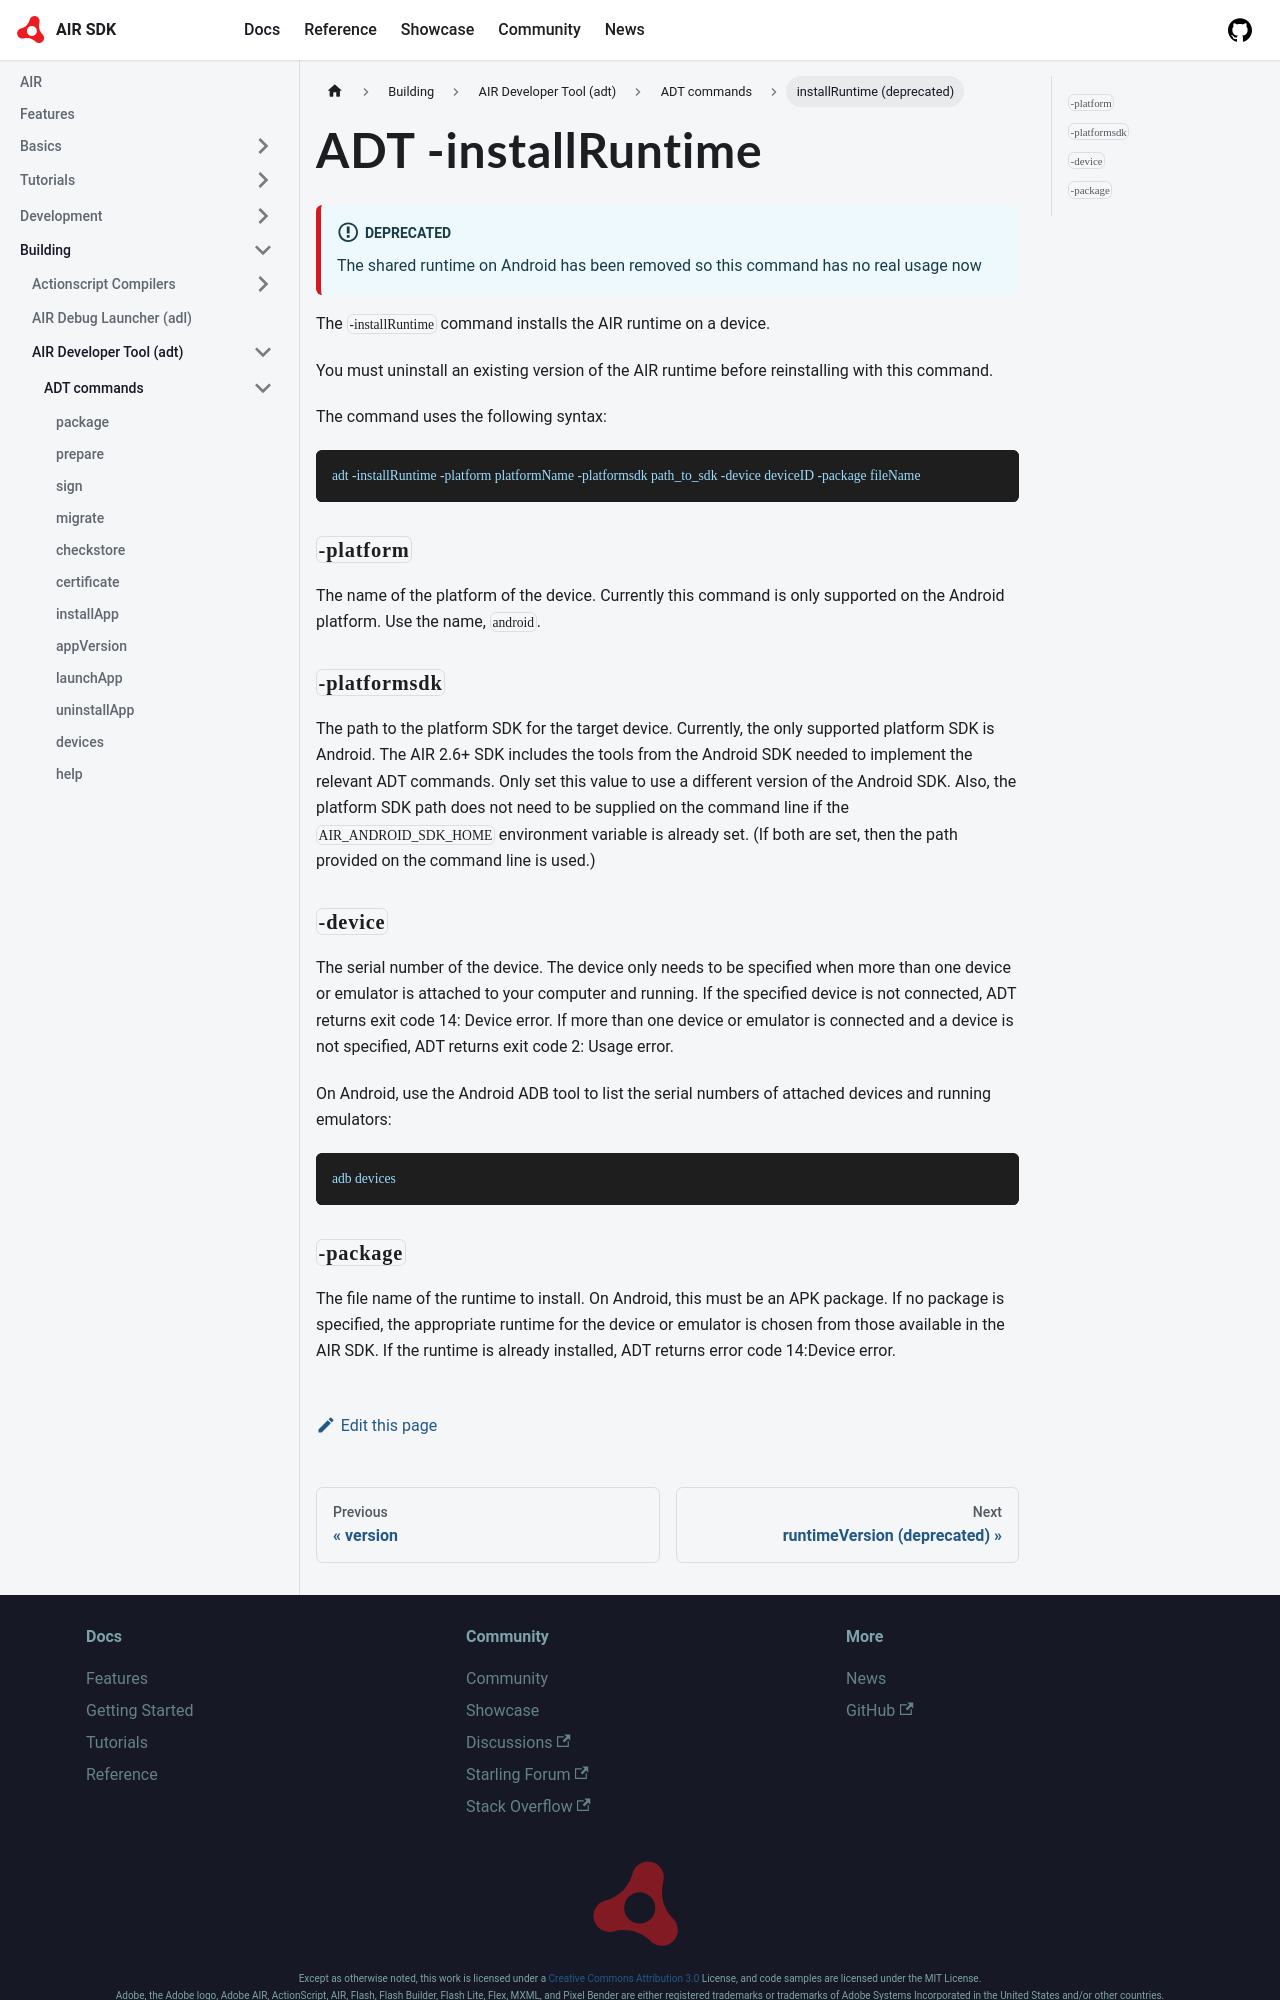

repository: airsdk/airsdk.dev · page: docs/building/air-developer-tool/commands/installRuntime.html · generator: docusaurus

---
title: ADT -installRuntime
sidebar_label: installRuntime (deprecated)
# sidebar_position: 11
---

:::info Deprecated
The shared runtime on Android has been removed so this command has no real usage now
:::

The `-installRuntime` command installs the AIR runtime on a device.

You must uninstall an existing version of the AIR runtime before reinstalling with this command.

The command uses the following syntax:

```
adt -installRuntime -platform platformName -platformsdk path_to_sdk -device deviceID -package fileName
```

### `-platform`

The name of the platform of the device. Currently this command is only supported on the Android platform. Use the name, `android`.

### `-platformsdk`

The path to the platform SDK for the target device. Currently, the only supported platform SDK is Android. The AIR 2.6+ SDK includes the tools from the Android SDK needed to implement the relevant ADT commands. Only set this value to use a different version of the Android SDK. Also, the platform SDK path does not need to be supplied on the command line if the `AIR_ANDROID_SDK_HOME` environment variable is already set. (If both are set, then the path provided on the command line is used.)

### `-device`

The serial number of the device. The device only needs to be specified when more than one device or emulator is attached to your computer and running. If the specified device is not connected, ADT returns exit code 14: Device error. If more than one device or emulator is connected and a device is not specified, ADT returns exit code 2: Usage error.

On Android, use the Android ADB tool to list the serial numbers of attached devices and running emulators:

```
adb devices
```
